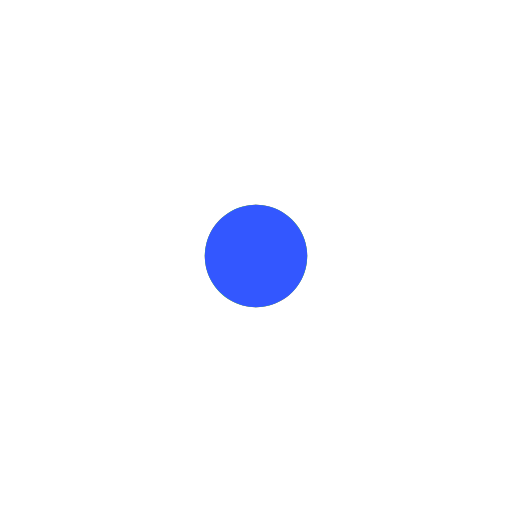
t = 0.00 s
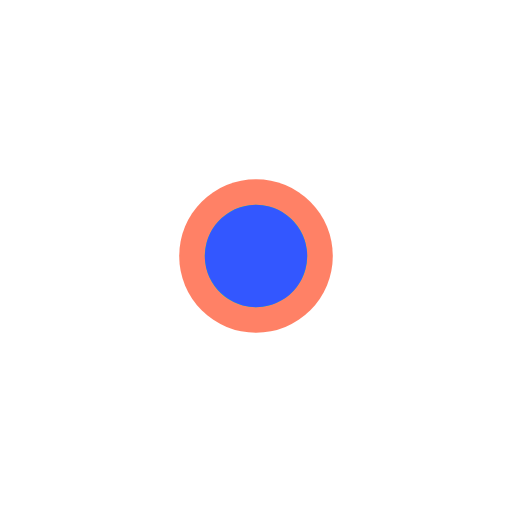
t = 0.25 s
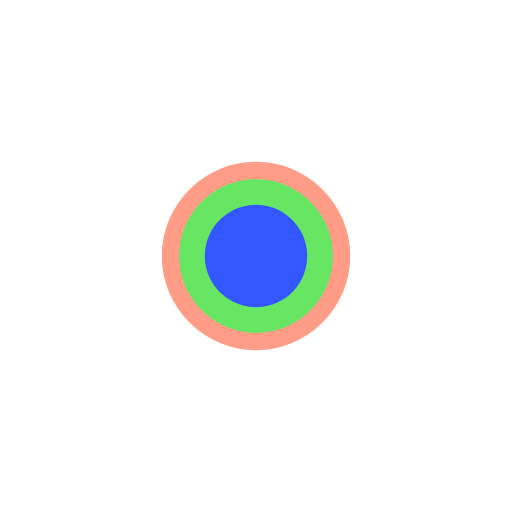
t = 0.58 s
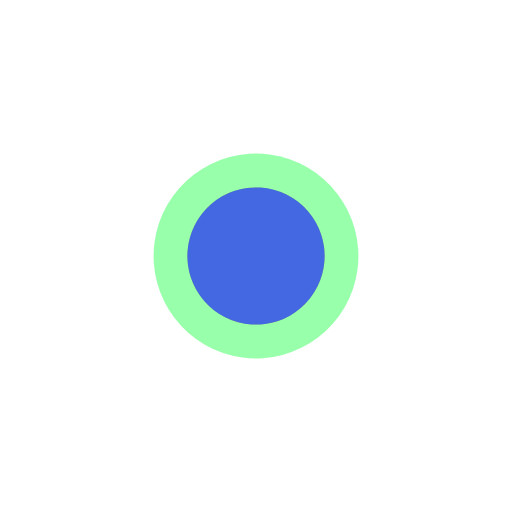
t = 0.83 s
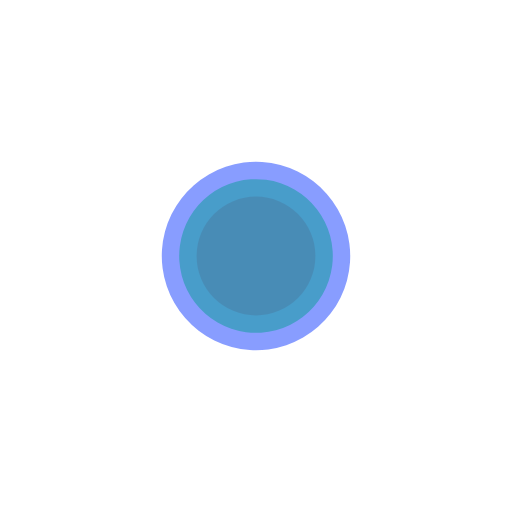
t = 1.08 s
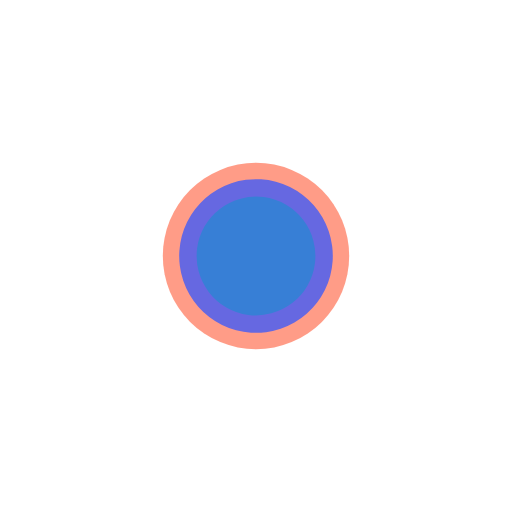
t = 1.41 s

The animated SVG that drew these frames (rendered in a browser with its animation timeline set to each time). Animation: 6 SMIL elements (animate=6); one cycle of 1.66 s, repeats indefinitely.

<svg width="100" height="100" viewBox="0 0 100 100" xmlns="http://www.w3.org/2000/svg" fill="none">
    <circle cx="50" cy="50" r="10" fill="#FF5733">
        <animate attributeName="r" from="10" to="10" begin="0s" dur="1s" values="10;20;10" calcMode="linear" repeatCount="indefinite" />
        <animate attributeName="fill-opacity" from="1" to="1" begin="0s" dur="1s" values="1;.5;1" calcMode="linear" repeatCount="indefinite" />
    </circle>
    <circle cx="50" cy="50" r="10" fill="#33FF57" transform="rotate(120 50 50)">
        <animate attributeName="r" from="10" to="10" begin="0.33s" dur="1s" values="10;20;10" calcMode="linear" repeatCount="indefinite" />
        <animate attributeName="fill-opacity" from="1" to="1" begin="0.33s" dur="1s" values="1;.5;1" calcMode="linear" repeatCount="indefinite" />
    </circle>
    <circle cx="50" cy="50" r="10" fill="#3357FF" transform="rotate(240 50 50)">
        <animate attributeName="r" from="10" to="10" begin="0.66s" dur="1s" values="10;20;10" calcMode="linear" repeatCount="indefinite" />
        <animate attributeName="fill-opacity" from="1" to="1" begin="0.66s" dur="1s" values="1;.5;1" calcMode="linear" repeatCount="indefinite" />
    </circle>
</svg>
